Image classification data set "Vignomungo" (JothiSakthi24/Vignomungo on GitHub). Class labels (5): cercospora leaf spot, healthy, insect damage, leaf crinkle, yellow mosaic.

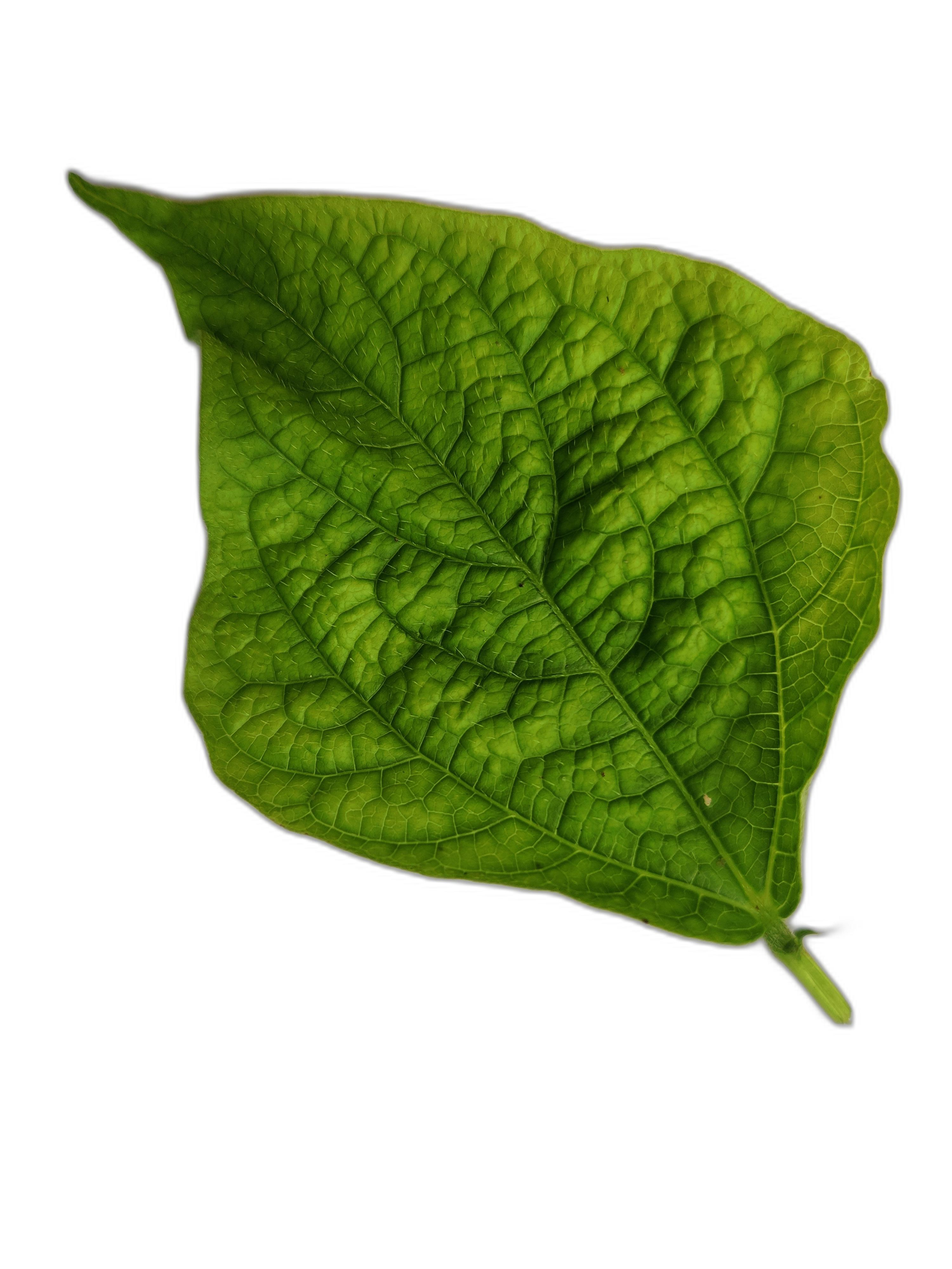
Label: leaf crinkle

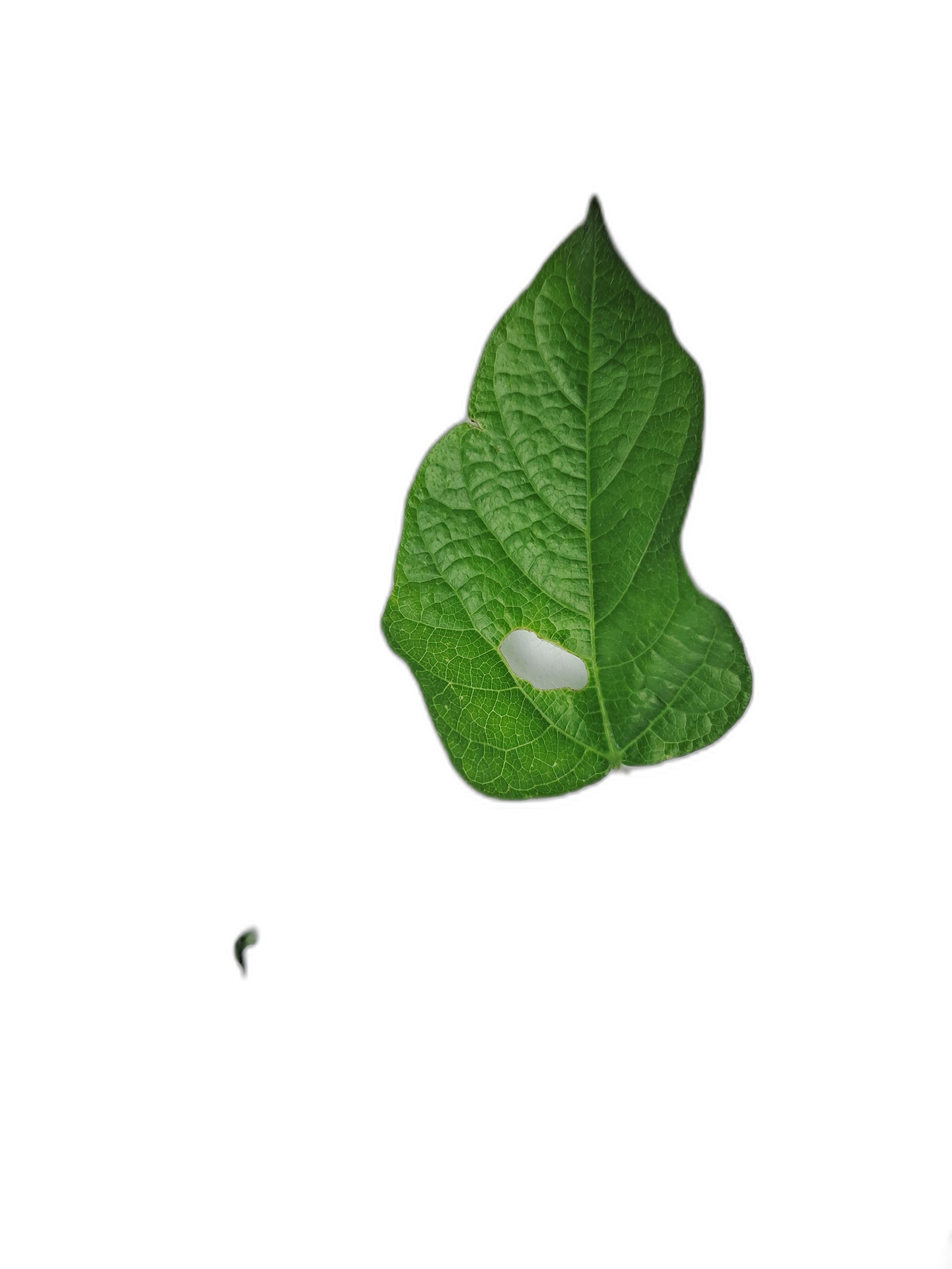
Label: leaf crinkle

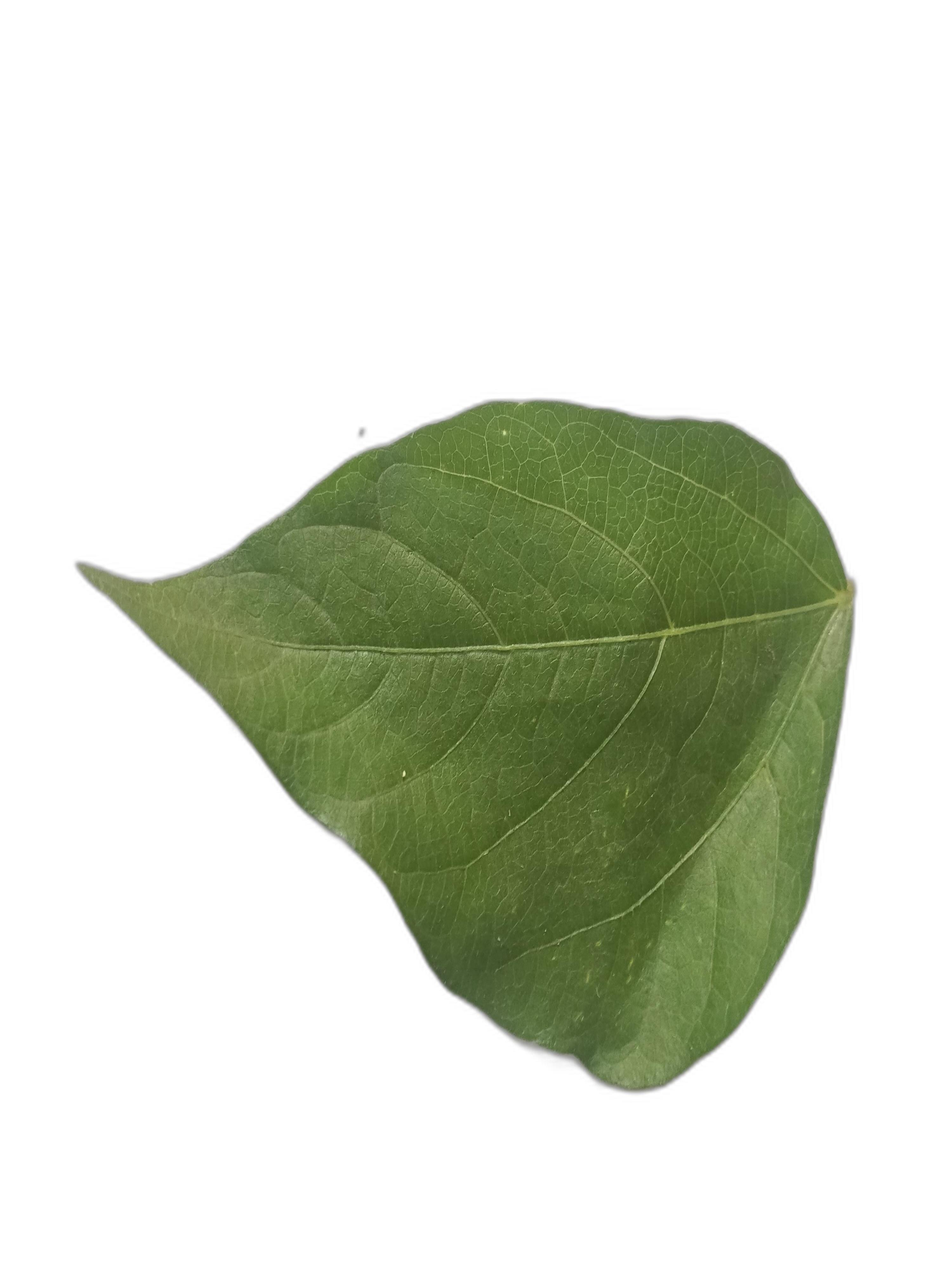
Label: healthy

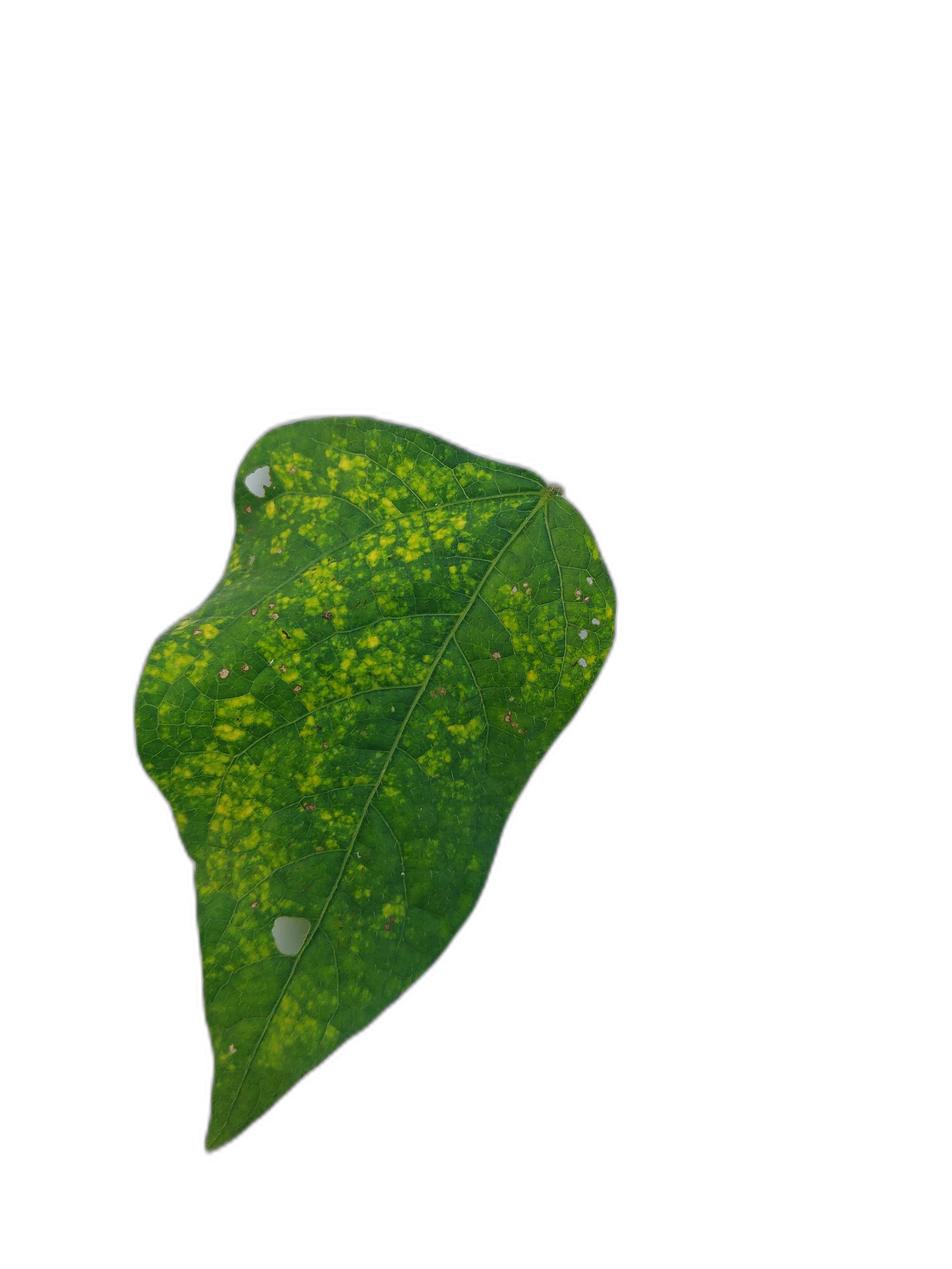
Label: yellow mosaic

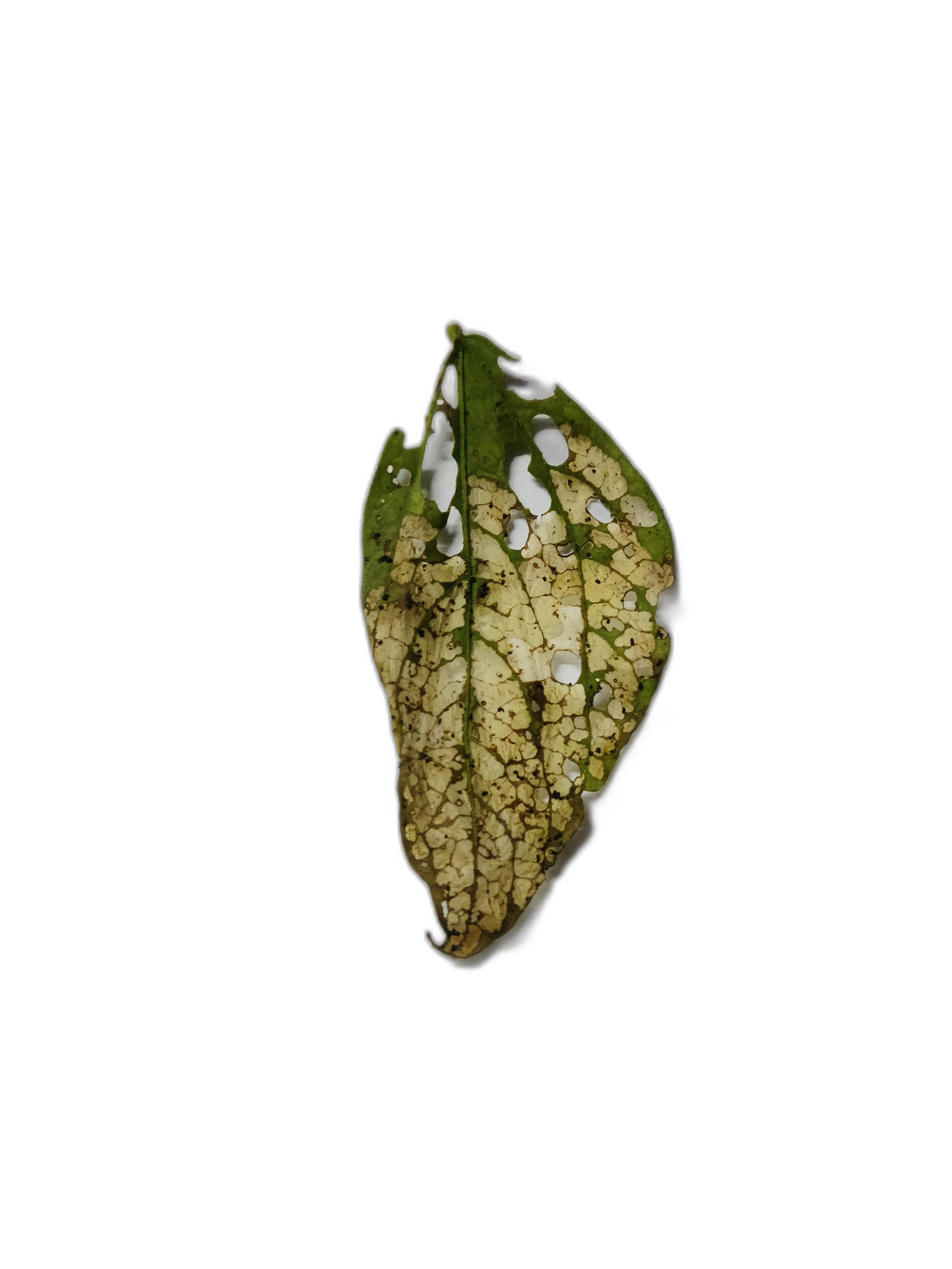
Label: insect damage

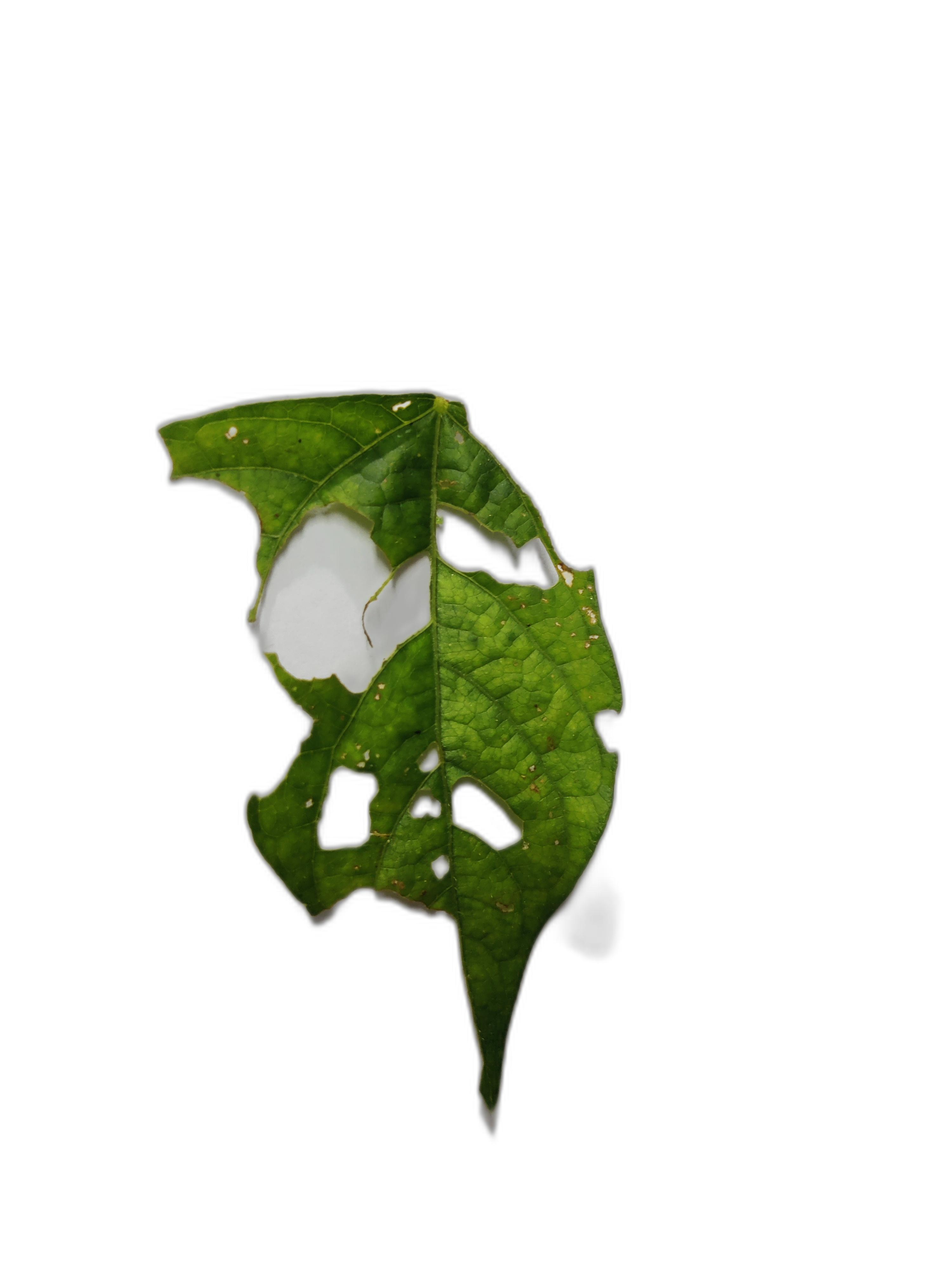
Label: cercospora leaf spot
